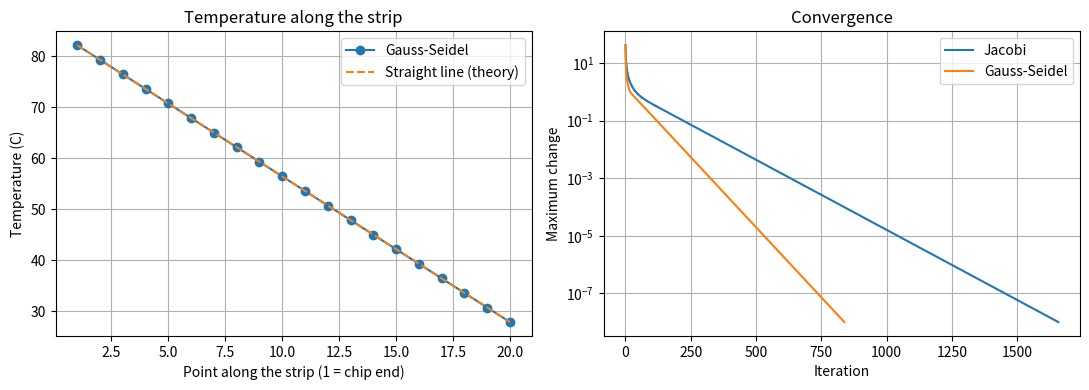

The script that saved this image: (Note: this script raises an exception after producing the figure.)
from pathlib import Path
import numpy as np
import matplotlib.pyplot as plt

# REAL-WORLD CASE: steady-state temperature along a copper strip on a circuit
# board, between a hot chip and a cooler connector.
#
# ASSUMPTIONS
#  - One-dimensional heat flow along the strip, steady state, no heat lost
#    sideways and no heat generated inside the strip.
#  - The strip is split into 20 equally spaced interior points.
#  - The chip end is held at 85 C and the connector end at 25 C.
#  - Each interior temperature is the average of its two neighbours, which gives
#    the same matrix form as the original task: 2 T[i] - T[i-1] - T[i+1] = 0.
#  - All numbers are chosen for the exercise, not measured.
#  - With 20 points the iterations need more steps, so max_iter is raised.

n_points = 20
t_chip, t_connector = 85.0, 25.0

A = 2 * np.eye(n_points) - np.eye(n_points, k=1) - np.eye(n_points, k=-1)
b = np.zeros(n_points)
b[0] = t_chip
b[-1] = t_connector

def jacobi(A, b, tol=1e-8, max_iter=20000):
    D = np.diag(A)
    R = A - np.diagflat(D)
    x = np.zeros_like(b)
    errors = []
    for _ in range(max_iter):
        x_new = (b - R @ x) / D
        error = np.linalg.norm(x_new - x, ord=np.inf)
        errors.append(error)
        if error < tol:
            return x_new, errors
        x = x_new
    return x, errors

def gauss_seidel(A, b, tol=1e-8, max_iter=20000):
    x = np.zeros_like(b)
    errors = []
    for _ in range(max_iter):
        old = x.copy()
        for i in range(len(b)):
            x[i] = (
                b[i]
                - A[i, :i] @ x[:i]
                - A[i, i+1:] @ old[i+1:]
            ) / A[i, i]
        error = np.linalg.norm(x - old, ord=np.inf)
        errors.append(error)
        if error < tol:
            return x, errors
    return x, errors

x_j, err_j = jacobi(A, b)
x_gs, err_gs = gauss_seidel(A, b)
x_exact = np.linalg.solve(A, b)

# Theory: with no heat source the profile is a straight line between the ends
positions = np.arange(1, n_points + 1)
x_line = t_chip + (t_connector - t_chip) * positions / (n_points + 1)

print("First three temperatures (Gauss-Seidel):", np.round(x_gs[:3], 3), "C")
print("Last three temperatures (Gauss-Seidel): ", np.round(x_gs[-3:], 3), "C")
print("Jacobi iterations:", len(err_j))
print("Gauss-Seidel iterations:", len(err_gs))
print(f"Largest difference, Jacobi vs direct: {np.max(np.abs(x_j - x_exact)):.2e} C")
print(f"Largest difference, Gauss-Seidel vs direct: {np.max(np.abs(x_gs - x_exact)):.2e} C")
print(f"Largest difference, direct vs straight line: {np.max(np.abs(x_exact - x_line)):.2e} C")

fig, (ax1, ax2) = plt.subplots(1, 2, figsize=(11, 4))
ax1.plot(positions, x_gs, "o-", label="Gauss-Seidel")
ax1.plot(positions, x_line, "--", label="Straight line (theory)")
ax1.set_xlabel("Point along the strip (1 = chip end)")
ax1.set_ylabel("Temperature (C)")
ax1.set_title("Temperature along the strip")
ax1.legend()
ax1.grid(True)
ax2.semilogy(err_j, label="Jacobi")
ax2.semilogy(err_gs, label="Gauss-Seidel")
ax2.set_xlabel("Iteration")
ax2.set_ylabel("Maximum change")
ax2.set_title("Convergence")
ax2.legend()
ax2.grid(True)
plt.tight_layout()
plt.savefig(Path(__file__).parent / "Task_08_real_world_case.png", dpi=150)
plt.show()
